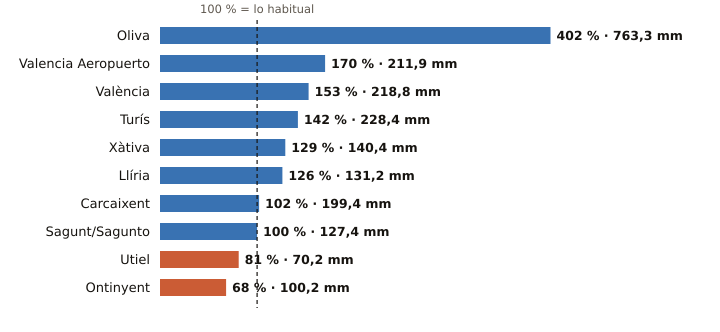

Source data for this figure (header and first rows):
estacion, provincia, indicativo, mm_otono, referencia_mm, pct, periodo_referencia, hasta, hora
Oliva, Valencia, 8058X, 763.3, 190.0, 402, 1991-2020, 2026-11-04, 9
Valencia Aeropuerto, Valencia, 8414A, 211.9, 124.4, 170, 1991-2020, 2026-11-04, 9
València, Valencia, 8416, 218.8, 142.9, 153, 1991-2020, 2026-11-04, 9
Turís, Valencia, 8337X, 228.4, 160.8, 142, 2008-2025, 2026-11-04, 8
Xàtiva, Valencia, 8293X, 140.4, 108.5, 129, 1991-2020, 2026-11-04, 9
Llíria, Valencia, 8409X, 131.2, 104.5, 126, 2008-2025, 2026-11-04, 9
Carcaixent, Valencia, 8300X, 199.4, 195.1, 102, 2008-2025, 2026-11-04, 6
Sagunt/Sagunto, Valencia, 8446Y, 127.4, 126.8, 100, 2006-2025, 2026-11-04, 5
Utiel, Valencia, 8309X, 70.2, 86.2, 81, 1991-2020, 2026-11-04, 9
Ontinyent, Valencia, 8283X, 100.2, 147.2, 68, 2008-2025, 2026-11-04, 8
